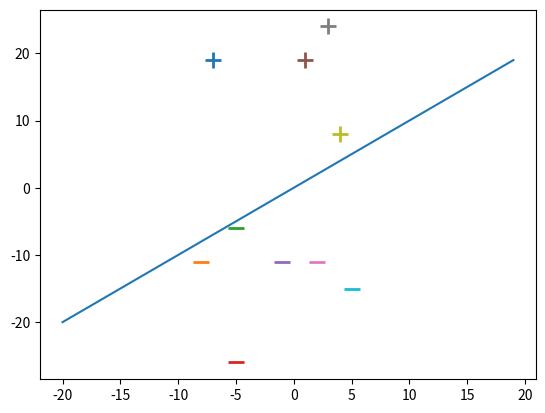

The matplotlib source for this figure:
import random
import numpy as np
from matplotlib import pyplot as plt

X = np.array([
    [-7, 19],
    [-8, -11],
    [-5, -6],
    [-5, -26],
    [-1, -11],
    [1, 19],
    [2, -11],
    [3, 24],
    [4, 8],
    [5, -15]
])

T = np.array([1, 0, 0, 0, 0, 1, 0, 1, 1, 0])


def main():
    w = np.zeros(len(X[0]))
    for i, _ in enumerate(w):
        w[i] = random.uniform(0, 1)
    y = np.zeros(len(T))
    e = np.zeros(len(T))
    bias = random.uniform(0, 1)
    epochs = 10

    for epoch in range(epochs):
        for i, x in enumerate(X):
            if (np.dot(X[i], w) + bias) > 0:
                y[i] = 1
            else:
                y[i] = 0

            e[i] = (T[i] - y[i])
            if e[i] != 0:
                w = w + e[i] * np.transpose(X[i])
                bias = bias + e[i]
            print('y: ' + str(y))

    for i, sample in enumerate(X):
        if y[i] > 0:
            plt.scatter(sample[0], sample[1], s=120, marker='+', linewidths=2)
        else:
            plt.scatter(sample[0], sample[1], s=120, marker='_', linewidths=2)
            
    temp = []
    for i in range(-20, 20):
        temp.append(i)
    plt.plot(temp, temp)
    plt.show()


if __name__ == "__main__":
    main()
